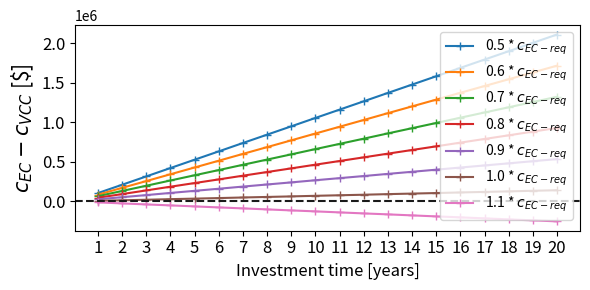

The matplotlib source for this figure: (Note: this script raises an exception after producing the figure.)
import math

import numpy as np
from matplotlib import pyplot as plt

years_list = range(1, 21)
cpu_edge_lifespan = 3
cpu_vehicles_lifespan = 12
one_cpu_cost_edge = 700  # $

requests_cost = 2 * (10 ** (-5))
requests_cost_VCC=[]
ratio = []
n = 0.5
while n <= 1.1:
    ratio.append(round(n, 1))  # Arrotonda alla prima cifra decimale
    requests_cost_VCC.append(n * requests_cost)
    n += 0.1
rate = 5  # req/second
users = 100
time_hours_day_in_seconds = 15 * 3600


def cost_edge_fuction(years, cpu_edge_lifespan, one_cpu_cost_edge, rate, users,
                      time_hours_day_in_seconds, requests_cost, number_of_edge_nodes_per_technician):
    cpus_number = math.ceil(years / cpu_edge_lifespan)
    euipement_cost_edge = one_cpu_cost_edge * cpus_number

    total_cost_edge = requests_cost * rate * users * time_hours_day_in_seconds * 365 * years + years * 68423 / number_of_edge_nodes_per_technician + euipement_cost_edge

    return total_cost_edge


def cost_VCC_fuction(years, rate, users,
                     time_hours_day_in_seconds, requests_cost_VCC):
    total_cost_VCC = requests_cost_VCC * rate * users * time_hours_day_in_seconds * 365 * years

    return total_cost_VCC


################################
tmp_edge = []
number_of_edge_nodes_per_technician = 10
for years in years_list:
    tmp_edge.append(cost_edge_fuction(years, cpu_edge_lifespan, one_cpu_cost_edge, rate, users,
                                      time_hours_day_in_seconds, requests_cost, number_of_edge_nodes_per_technician))

plt.figure(figsize=(6, 3))
plt.ticklabel_format(style='sci', axis='y', scilimits=(0, 0))
for idx in range(len(requests_cost_VCC)):
    cost_VCC = requests_cost_VCC[idx]
    rat = ratio[idx]
    print(ratio[idx])
    tmp_vcc = []
    for years in years_list:
        tmp_vcc.append(cost_VCC_fuction(years, rate, users,
                                        time_hours_day_in_seconds, cost_VCC))

    plt.plot(np.array(years_list), np.array(tmp_edge) - np.array(tmp_vcc), label=str(rat) + " * $c_{EC-req}$ ",
             marker='+')
    plt.legend()
    plt.draw()

plt.axhline(0, color='0.1', linestyle='--')
# Set x and y labels
plt.ylabel('$c_{EC}-c_{VCC}$ [\$]', fontsize=15)
plt.xlabel('Investment time [years]', fontsize=12)
custom_xtick_labels = [str(x) for x in years_list]
# Set custom xtick labels
plt.xticks(years_list, custom_xtick_labels, fontsize=12)
plt.yticks(fontsize=12)
plt.tight_layout()

plt.savefig("/home/<user>/Desktop/cost_NO.png")
plt.show()
